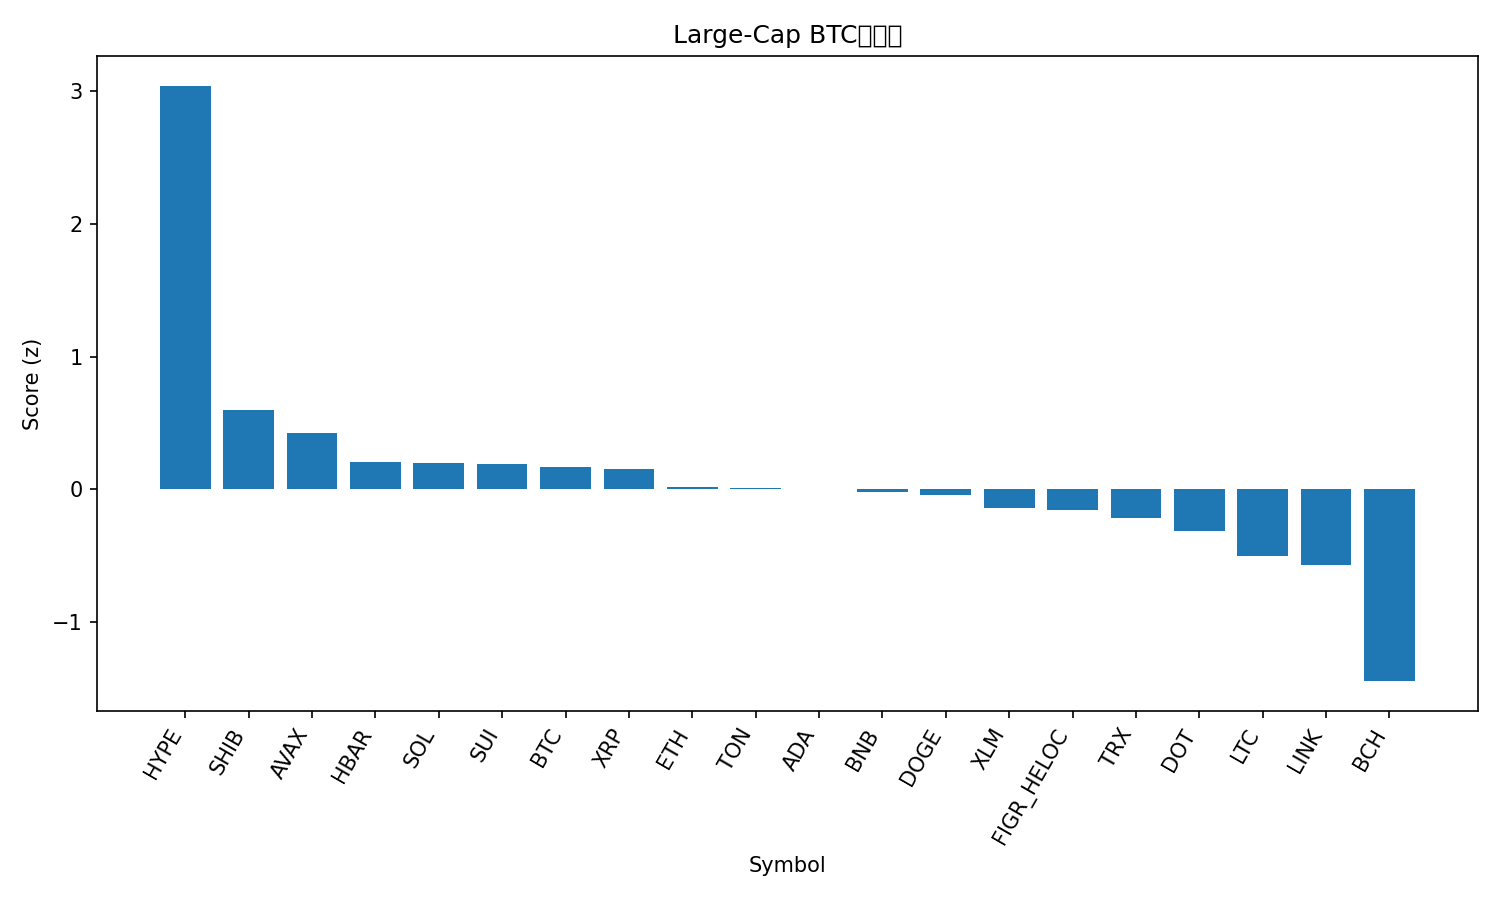

The file beside this chart, header and first rows:
rank, name, symbol, price_btc, price_usd, pct_1h_btc, pct_24h_btc, pct_7d_btc, market_cap_rank, market_cap_usd, volume_usd, score
1, Hyperliquid, HYPE, 0.0004742, 53.11, 0.9498, 7.09, 18.59, 14, 14396822443, 679853812, 3.04
2, Shiba Inu, SHIB, 1.14318e-10, 1.28e-05, 0.1641, 1.152, 2.819, 31, 7546320146, 243174970, 0.5947
3, Avalanche, AVAX, 0.0002253, 25.23, -0.0004253, 1.254, 5.036, 23, 10646542436, 626626845, 0.4236
4, Hedera, HBAR, 2.02e-06, 0.2267, -0.1468, 1.914, 1.954, 25, 9598104781, 221841128, 0.2064
5, Solana, SOL, 0.001916, 214.6, -0.2837, 2.683, 4.226, 6, 116134237330, 10397331910, 0.1948
6, Sui, SUI, 3.098e-05, 3.47, -0.1686, 1.587, 4.086, 18, 12364858558, 1200668118, 0.1906
7, Bitcoin, BTC, 1.0, 111993, 0.0, 0.0, 0.0, 1, 2230432619131, 38887333505, 0.1657
8, XRP, XRP, 2.64e-05, 2.96, -0.1886, 1.44, 3.948, 3, 176252577944, 6229184542, 0.1491
9, Ethereum, ETH, 0.0385, 4312, 0.005746, -0.4589, -3.23, 2, 520243784726, 28212220648, 0.01716
10, Toncoin, TON, 2.757e-05, 3.09, 0.09627, -1.122, -3.181, 30, 7928005258, 147689761, 0.01088
11, Cardano, ADA, 7.71e-06, 0.8637, -0.3763, 2.447, 4.212, 10, 31533419627, 1757888733, 0.0006891
12, BNB, BNB, 0.007817, 875.6, -0.03095, -0.8609, 1.055, 5, 121866786682, 1061367627, -0.02421
13, Dogecoin, DOGE, 2.11e-06, 0.2363, -0.3659, 1.041, 8.847, 9, 35579248273, 3409063298, -0.04331
14, Stellar, XLM, 3.35e-06, 0.3748, -0.4122, 2.288, 2.076, 20, 11885770920, 387049849, -0.1386
15, Figure Heloc, FIGR_HELOC, 8.89e-06, 0.9961, -0.09019, -0.3541, -2.797, 19, 12256945557, 11238116, -0.1541
16, TRON, TRX, 2.96e-06, 0.3312, -0.04853, -1.086, -3.845, 11, 31346624665, 674695016, -0.2199
17, Polkadot, DOT, 3.607e-05, 4.04, -0.324, -0.613, 5.257, 34, 6144963417, 324079361, -0.3162
18, Litecoin, LTC, 0.001005, 112.6, -0.2853, -1.423, 0.383, 27, 8587221989, 607527106, -0.5052
19, Chainlink, LINK, 0.0002065, 23.13, -0.6119, 2.195, -2.196, 13, 15684327251, 1015310811, -0.5706
20, Bitcoin Cash, BCH, 0.005186, 580.9, -0.6739, -4.169, 1.25, 22, 11572474556, 499266366, -1.446
21, Cronos, CRO, 2.18e-06, 0.2443, -0.4963, -5.545, -8.256, 28, 8219724696, 99216905, -1.635
